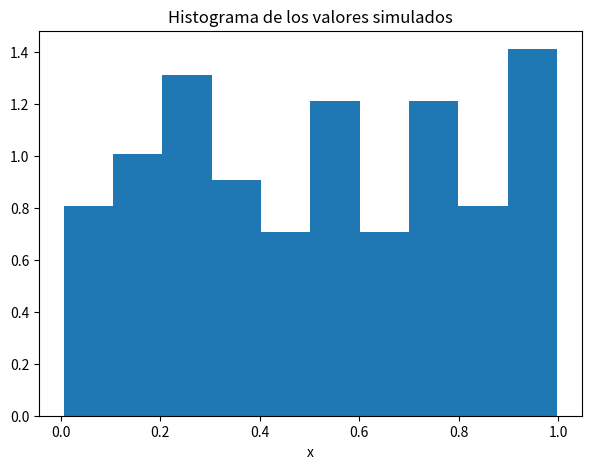
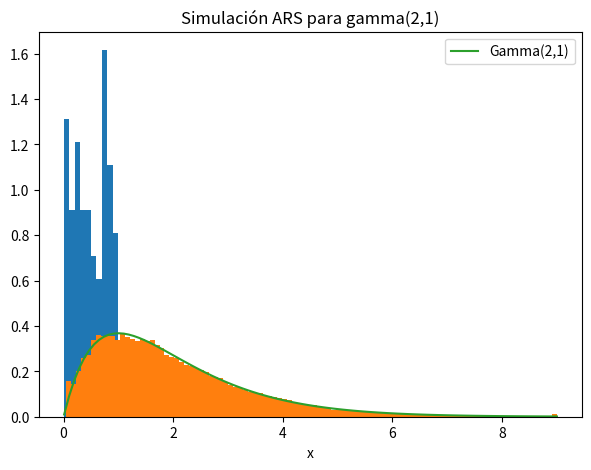

The matplotlib source for these figures, in order:
# %%
import numpy as np 
import matplotlib.pyplot as plt 
import time 
from scipy.stats import uniform
import scipy.integrate as integrate

# %%
# Ejercicio 2
def uniforme(n,seed = None):

    modulo = 2**31-1

    if seed is None:
        x_0 = (time.time()) % modulo # Semillas diferentes
    else:
        x_0 = float(seed)

    iteracion = n    # Número de iteraciones

    # Generador de recurrencia
    x = np.array([x_0,20536,3028,6486,5546]) # Vector inicial
    m = len(x)
    X_t = np.zeros(iteracion)

    for i in range(iteracion):

        x_t = ( 104420*x[0] + 107374182*x[4]) % modulo
        X_t[i] = x_t
        
        for j in range(1,m):
            x[j-1] = x[j]

        x[m-1] = x_t
        
    return X_t / (modulo -1)
    
n = 100
U = uniforme(n)
plt.figure(figsize=(7,5))
plt.hist(U,density = True)
plt.xlabel('x')
plt.title('Histograma de los valores simulados')
plt.show()

x = uniform.rvs(0,1,n)
plt.figure(figsize=(7,5))
plt.hist(x,density=True)
plt.xlabel('x')
plt.title('Histograma de los valores simulados por scipy')
plt.show()

# %%
# Ejercicio 5     Adaptive Rejection Sampling

def recta(x,x_i,x_j):
    '''
    Función que dado dos puntos de la rejilla, calcula sus correspondientes valores en la función log-densidad para con ellos crear una recta entre este par de puntos. Se ingresa tambien un x arbitrario para calcular el valor de la recta para ese dominio.
    '''

    y_i = np.log(f(x_i))
    y_j = np.log(f(x_j))

    y = y_i + (y_i-y_j)/(x_i - x_j)*(x- x_i)
    return y

def quantil_g(x):

    x_techo = np.linspace(0.05,9,400) 

    indice = 0
    indexNotFound = True
    while indexNotFound:
        if (acumulado[indice] < x  and indice < len(x_techo) -1):
            indice = indice + 1

        else: 
            indexNotFound = False

    return x_techo[indice]

def constructor(X):
    '''
    Construye la función de distribución acumulada para la función de densidad techo.
    '''

    X.sort()
    Y = []
    n = len(X)
    for i in range(n):
        Y.append(np.log(f(X[i])))

    def techo(x):
        '''
        Esta función recive un x, devuelve el valor de la envolvente del método ARS en dicho valor de x.
        '''
        if x <= 0:
            g = 0
        elif (x >= 0 and x < X[0]):
            g = recta(x,X[0],X[1])
        elif (x >= X[0] and x < X[1]):
            g = recta(x,X[1],X[2])
        elif (x >= X[n-2] and x < X[n-1]):
            g = recta(x,X[n-3],X[n-2])
        elif (x >= X[n-1]):
            g = recta(x,X[n-2],X[n-1])
        else:
            for i in range(1,n-2):
                if ( x >= X[i] and x < X[i+1]):
                    g = min(recta(x,X[i-1],X[i]),recta(x,X[i+1],X[i+2]))
        return g

    def ftecho(x):
        return np.exp(techo(x))

    #Simular de la densidad techo 
    omega = integrate.quad(ftecho,0,np.inf)[0]  # Constante de normalidad
    
    def g(x):
        return ftecho(x)/omega


    # Vectorización (ya que la función no puede recibir vectores)
    x_techo = np.linspace(0.05,9,400) # Dominio para la función techo
    envolvente = np.zeros(len(x_techo))
    for i in range(len(x_techo)):
        envolvente[i] = techo(x_techo[i])

    # Función acumulada de probabilidad
    def cdf_g(x):
        return integrate.quad(g,0,x)[0]

    acumulado = np.zeros(len(x_techo))
    for j in range(len(x_techo)):
        acumulado[j] = cdf_g(x_techo[j])

    ### Gráficas de interés
    # Descomentar para ver. Con cuidado de no iterar graficas al actualizar la rejilla, por eso mejor dejar comentadas
    
    # # Grafica densidad
    # plt.plot(x,f(x),label = 'Gamma(2,1)')
    # plt.title('Densidad de la distribución Gamma(2,1)')
    # plt.xlabel('x')
    # plt.legend()
    # plt.show()

    # # Grafica log-densidad
    # plt.plot(x,np.log(f(x)), label = 'log f(x)')
    # plt.plot(X,Y,"o")
    # plt.title('Log densidad y su envolvente')
    # plt.ylabel('log f(x)')
    # plt.xlabel('x')

    # # Grafica de la envolvente
    # plt.plot(x_techo,envolvente, label = 'h(x)')
    # plt.legend()
    # plt.show()

    # # Graficar la función de densidad y su acotamiento
    # plt.plot(x,f(x), label = 'Gamma(2,1)')
    # plt.plot(np.array(X),f(np.array(X)),'o')
    # plt.plot(x_techo, np.exp(envolvente), label = 'exp h(x)')
    # plt.title('Densidad y su envolvente')
    # plt.xlabel('x')
    # plt.legend()
    # plt.show()

    #Plot de cdf_g la función acumulada
    # plt.plot(x_techo,acumulado)  
    # plt.show()

    return acumulado


# INICIALIZACION
x = np.linspace(0.01,9,100)
f = lambda x: x*np.exp(-x)

# Rejilla inicial
X = [0.4,1,3,8,6,0.25,2.2,1.2] 
X.sort()


acumulado = constructor(X)

tamaño = 100000
Muestra = np.zeros(tamaño)
for k in range(tamaño):

    # Transformada inversa
    u = uniform.rvs(0,1)
    z = quantil_g(u)

    # Actualizar la rejilla con más puntos
    actualizador = 1
    if actualizador <=0:   #Cantidad de actualizaciones
        for l in range(len(acumulado)):
            
            if u > g(z)/f(z):    # Con error por corregir en g
                X.append(z)
                actualizador = actualizador + 1
                acumulado = constructor(X)
    else:
        
        Muestra[k] = z


# print(Muestra)
plt.hist(Muestra,density=True,bins= 100)
plt.title('Simulación ARS para gamma(2,1)')
plt.plot(x,f(x),label = 'Gamma(2,1)')
plt.xlabel('x')
plt.legend()
plt.show()










